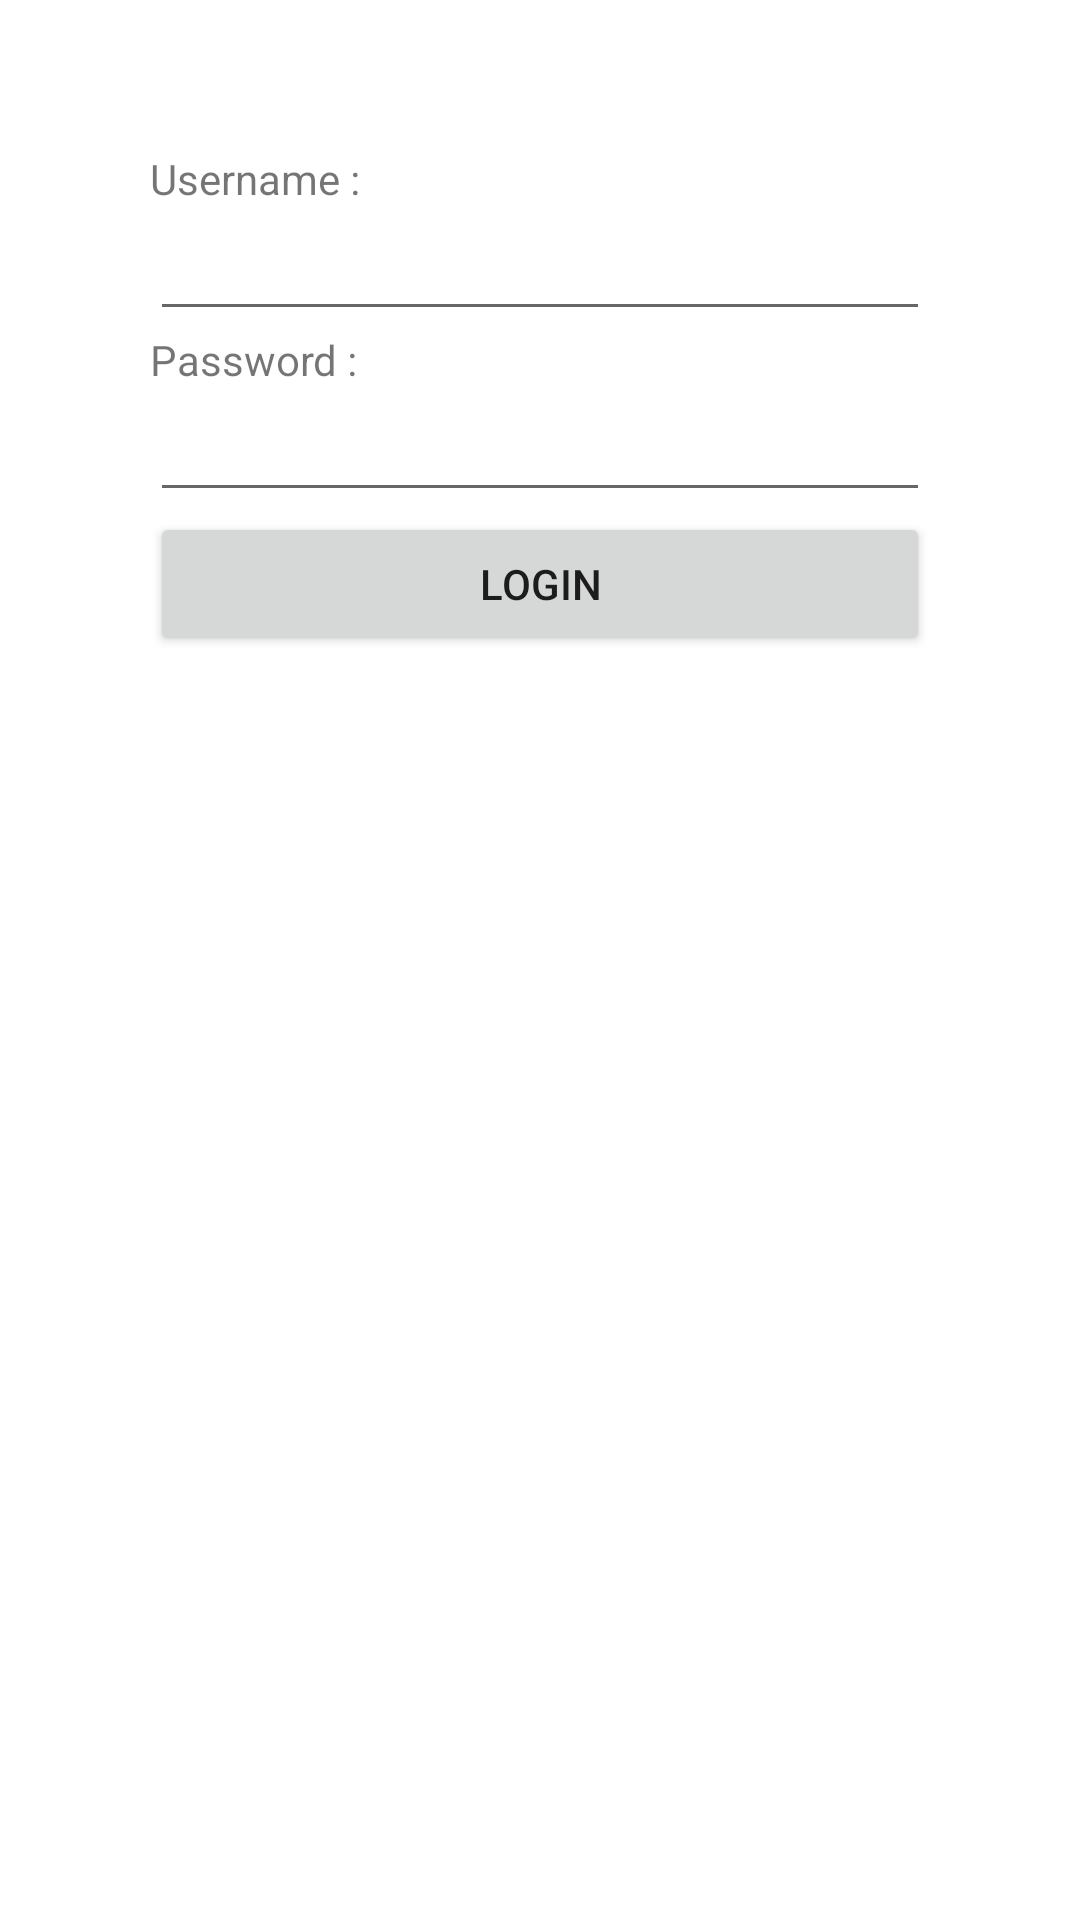

Write the Android layout XML for this screen, with the resource values it uses.
<!-- AndroidManifest.xml: application theme Theme.AbsensiAndroid -->
<!-- res/layout/activity_login.xml -->
<?xml version="1.0" encoding="utf-8"?>
<LinearLayout xmlns:android="http://schemas.android.com/apk/res/android"
    xmlns:app="http://schemas.android.com/apk/res-auto"
    xmlns:tools="http://schemas.android.com/tools"
    android:layout_width="match_parent"
    android:layout_height="wrap_content"
    android:layout_gravity="center"
    android:orientation="vertical"
    android:padding="50dp"
    tools:context=".LoginActivity">

    <TextView
        android:id="@+id/textView"
        android:layout_width="match_parent"
        android:layout_height="wrap_content"
        android:text="Username :" />

    <EditText
        android:id="@+id/et_username"
        android:layout_width="match_parent"
        android:layout_height="wrap_content"
        android:ems="10"
        android:inputType="textPersonName" />

    <TextView
        android:id="@+id/textView2"
        android:layout_width="match_parent"
        android:layout_height="wrap_content"
        android:text="Password :" />

    <EditText
        android:id="@+id/et_password"
        android:layout_width="match_parent"
        android:layout_height="wrap_content"
        android:ems="10"
        android:inputType="textPassword" />

    <Button
        android:id="@+id/btn_login"
        android:layout_width="match_parent"
        android:layout_height="wrap_content"
        android:text="Login" />
</LinearLayout>
<!-- resources referenced by this layout -->
<resources>
  <style name="Theme.AbsensiAndroid" parent="Theme.MaterialComponents.DayNight.DarkActionBar">
          
          <item name="colorPrimary">@color/purple_500</item>
          <item name="colorPrimaryVariant">@color/purple_700</item>
          <item name="colorOnPrimary">@color/white</item>
          
          <item name="colorSecondary">@color/teal_200</item>
          <item name="colorSecondaryVariant">@color/teal_700</item>
          <item name="colorOnSecondary">@color/black</item>
          
          <item name="android:statusBarColor" tools:targetApi="l">?attr/colorPrimaryVariant</item>
          
      </style>
  <!-- not gathered from this repository: default colours our renderer supplied (Android Studio template values) -->
  <color name="purple_500">#FF6200EE</color>
  <color name="purple_700">#FF3700B3</color>
  <color name="teal_200">#FF03DAC5</color>
  <color name="teal_700">#FF018786</color>
  <color name="black">#FF000000</color>
  <color name="white">#FFFFFFFF</color>
</resources>
